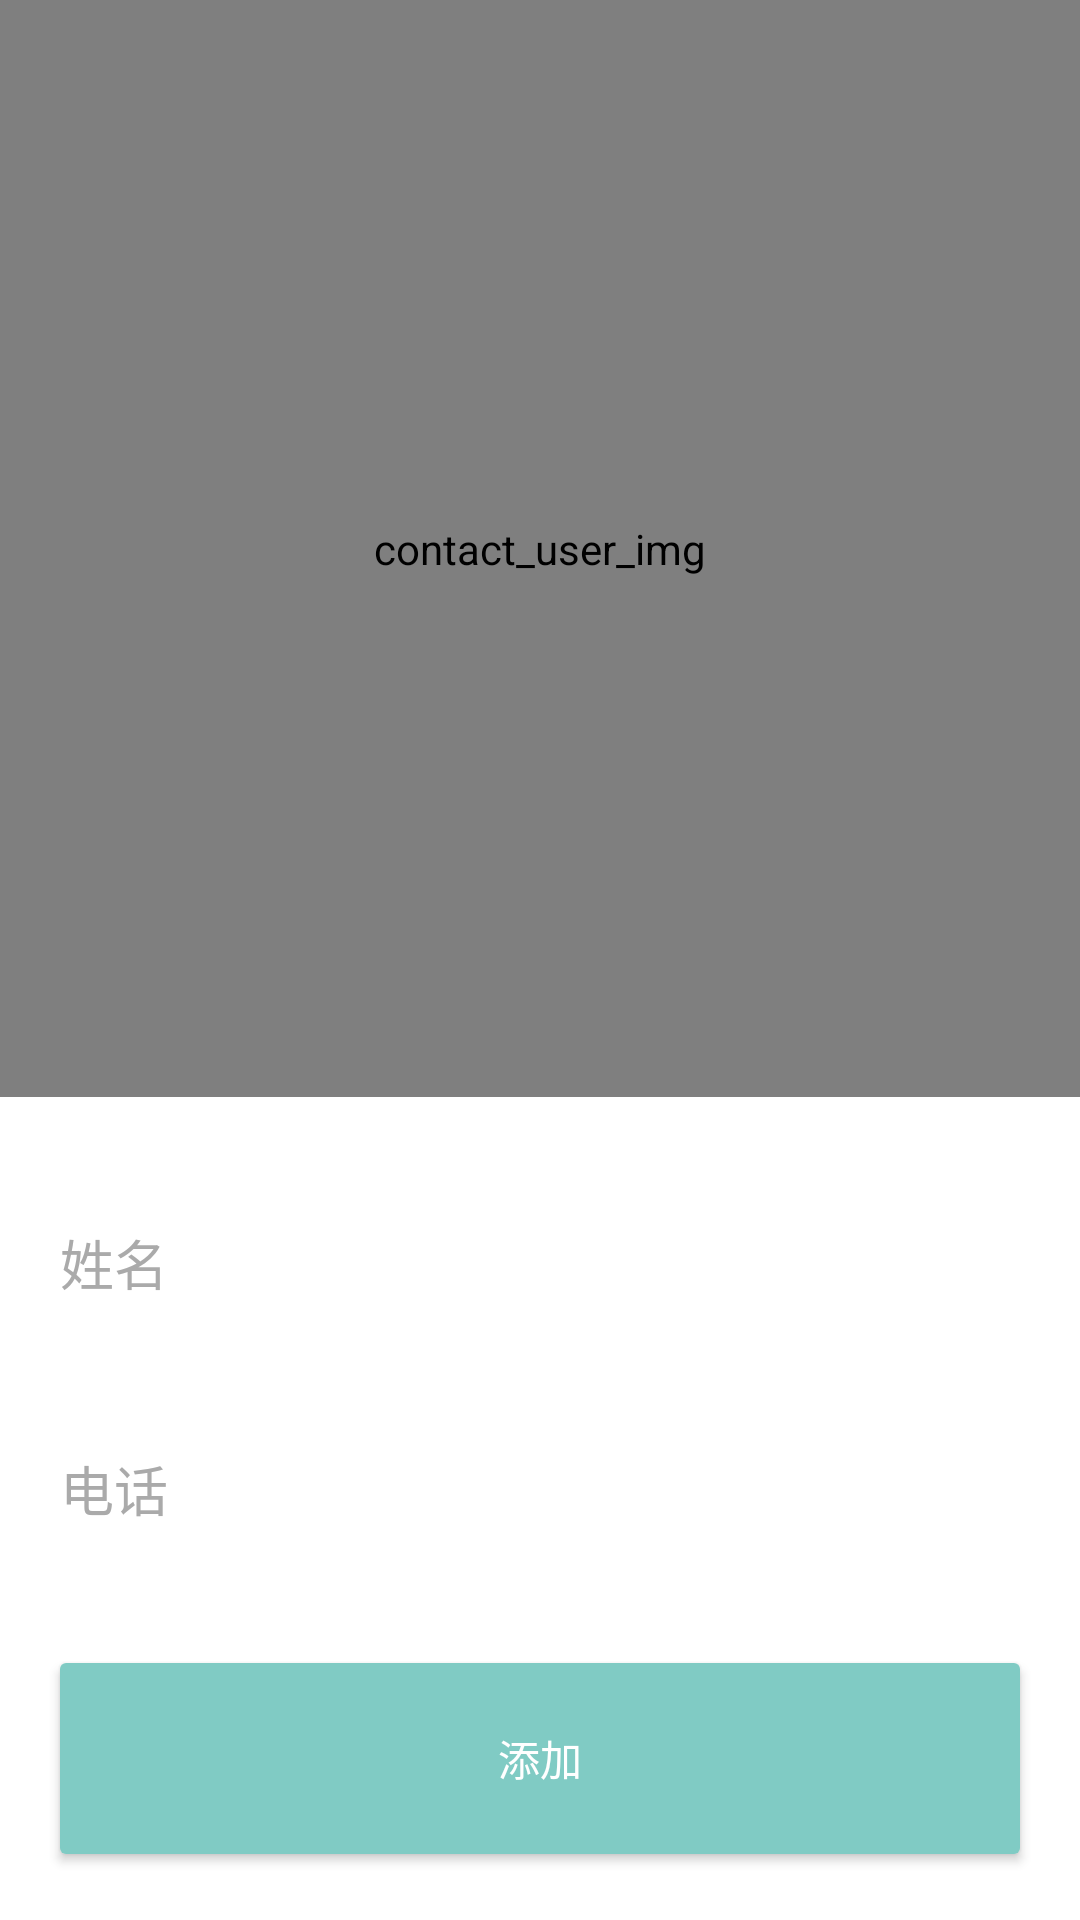

Reconstruct the res/layout file that produces this screen, plus the resources it refers to.
<!-- AndroidManifest.xml: application theme Theme.AppCompat.NoActionBar -->
<!-- res/layout/add_contact.xml -->
<?xml version="1.0" encoding="utf-8"?>
<LinearLayout xmlns:android="http://schemas.android.com/apk/res/android"
    xmlns:fresco="http://schemas.android.com/apk/res-auto"
    android:layout_width="match_parent"
    android:layout_height="match_parent"
    android:orientation="vertical">

    <com.facebook.drawee.view.SimpleDraweeView
        android:id="@+id/contact_user_img"
        android:layout_width="match_parent"
        android:layout_height="0dp"
        android:layout_weight="8"
        android:background="@color/colorPrimaryDark"
        android:contentDescription="@string/contact_user_img"
        fresco:actualImageScaleType="centerCrop"
        fresco:placeholderImage="@drawable/contact_icon"
        fresco:placeholderImageScaleType="centerInside" />

    <LinearLayout
        android:id="@+id/contact_datail"
        android:layout_width="match_parent"
        android:layout_height="0dp"
        android:layout_weight="6"
        android:background="@android:color/white"
        android:orientation="vertical"
        android:padding="16dp">

        <EditText
            android:id="@+id/contact_name"
            style="@style/EditText"
            android:layout_width="match_parent"
            android:layout_height="0dp"
            android:layout_weight="1"
            android:hint="@string/new_contact_name" />

        <EditText
            android:id="@+id/contact_telnum"
            style="@style/EditText"
            android:layout_width="match_parent"
            android:layout_height="0dp"
            android:layout_weight="1"
            android:hint="@string/new_contact_telnum"
            android:inputType="phone" />

        <Button
            android:id="@+id/add_contact"
            style="@style/Button"
            android:layout_width="match_parent"
            android:layout_height="0dp"
            android:layout_gravity="center"
            android:layout_marginTop="16dp"
            android:layout_weight="1"
            android:padding="10dp"
            android:text="@string/add_btn" />
    </LinearLayout>
</LinearLayout>
<!-- resources referenced by this layout -->
<resources>
  <color name="colorPrimaryDark">#303F9F</color>
  <!-- drawable contact_icon: png bitmap (drawable-xxxhdpi, 30221 bytes) -->
  <string name="add_btn">添加</string>
  <string name="contact_user_img">contact_user_img</string>
  <string name="new_contact_name">姓名</string>
  <string name="new_contact_telnum">电话</string>
  <style name="Button" parent="Widget.AppCompat.Button.Colored">
          <item name="android:textColor">@android:color/white</item>
      </style>
  <style name="EditText" parent="Base.V7.Widget.AppCompat.EditText">
          <item name="android:textColor">@color/edittext_color</item>
          <item name="android:textColorHint">@android:color/darker_gray</item>
          <item name="android:textAppearance">?android:attr/textAppearanceMediumInverse</item>
      </style>
  <color name="edittext_color">#62626b</color>
</resources>
